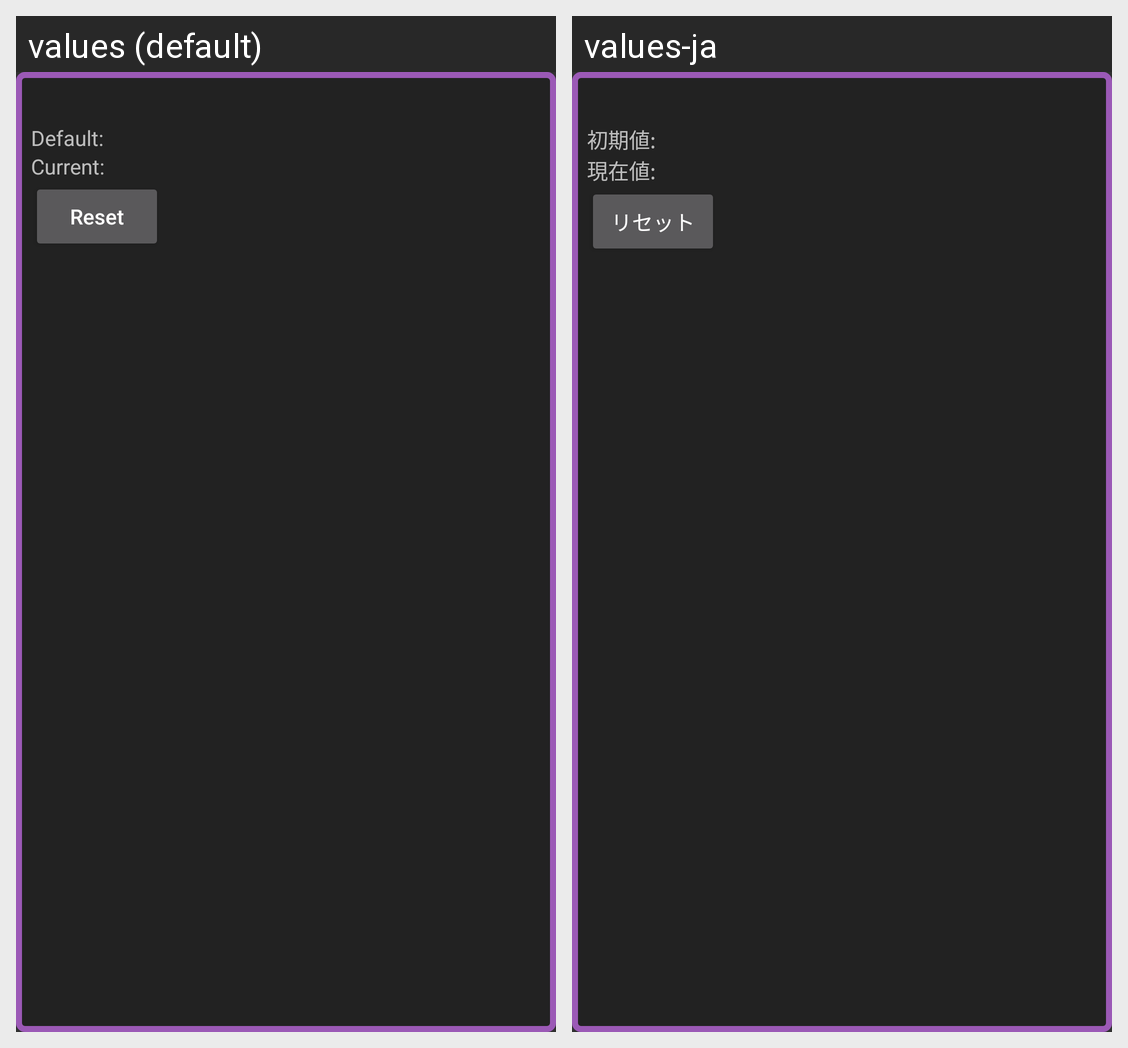

The Android screen above is rendered under two locales of the same app. Produce the string resources it draws, with the default and per-locale values.
Android screen res/layout/pref_reset_item.xml rendered under 2 locales, left to right: values (default), values-ja. Device: Nexus 5 (rendered at 1080×1920; each locale shown at half size, 540×960, under a caption strip naming it); theme Wasuramoti.MainTheme.Black.
Strings drawn on this screen, with the default value and each locale's value (text and hints the layout hard-codes, and strings that could not be matched under every locale, appear in the picture but are not listed):

pref_reset_default_label
  values: Default:
  values-ja: 初期値:

pref_reset_current_label
  values: Current:
  values-ja: 現在値:

pref_reset_exec
  values: Reset
  values-ja: リセット
